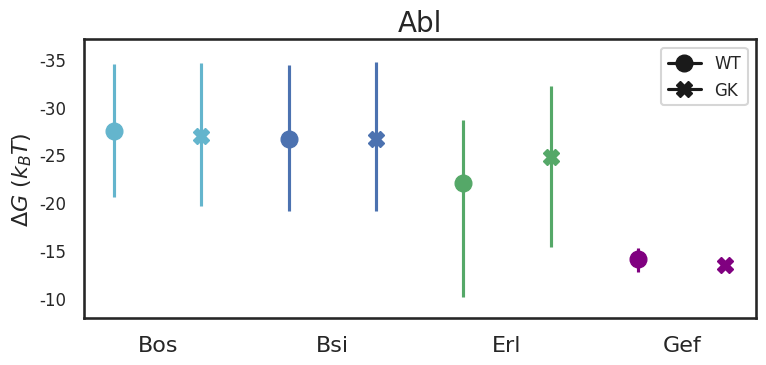

This chart was generated by the following Python code:
#Abl WT and GK
#Analysis conducted on lilac, here results are taken from output json files
#quickmodel --inputs inputs_multiple_well_single_wv_Abl_4ligs --type singlet --nsamples 100000
# Just to note: 'P_error'       :  0.35,

import matplotlib.pyplot as plt

import seaborn as sns
sns.set(style='white')
sns.set_context('talk')

import matplotlib.lines as mlines

# Abl "DeltaG_cred_int": "$\\Delta G$ =  -27.4 [-34.2,-20.4] $k_B T$",
Bos = [-34.2,-27.4,-20.4] 

# AblGK "DeltaG_cred_int": "$\\Delta G$ =  -26.9 [-34.2,-19.3] $k_B T$",
GK_Bos = [-34.2,-26.9,-19.3]

# "DeltaG_cred_int": "$\\Delta G$ =  -26.6 [-34.1,-18.9] $k_B T$",
Bsi = [-34.1,-26.6,-18.9] 

# "DeltaG_cred_int": "$\\Delta G$ =  -26.6 [-34.1,-18.6] $k_B T$",
GK_Bsi =[-34.1,-26.6 ,-18.6]

# "DeltaG_cred_int": "$\\Delta G$ =  -22 [-33.9,-15.4] $k_B T$",
Erl = [-33.9,-22 ,-15.4] 

# "DeltaG_cred_int": "$\\Delta G$ =  -24.7 [-34,-17.3] $k_B T$",
GK_Erl = [-34,-24.7 ,-17.3]

# "DeltaG_cred_int": "$\\Delta G$ =  -14.1 [-15.4,-12.9] $k_B T$"
Gef = [-15.4,-14.1 ,-12.9]

# "DeltaG_cred_int": "$\\Delta G$ =  -13.5 [-13.5,-13.5] $k_B T$",
GK_Gef = [-13.5,-13.5,-13.5] 

labels = ['Bos','Bsi','Erl','Gef']

fig, ax = plt.subplots(figsize=(8,4))

plt.errorbar(0.75,Bos[1],yerr=[[abs(Bos[1]-Bos[2])],[abs(Bos[1]-Bos[0])]], fmt='o',color='c',markersize=12)
plt.errorbar(1.25,GK_Bos[1],yerr=[[abs(GK_Bos[1]-GK_Bos[2])],[abs(GK_Bos[1]-GK_Bos[0])]], fmt='X',color='c',markersize=12)
plt.errorbar(1.75,Bsi[1],yerr=[[abs(Bsi[1]-Bsi[2])],[abs(Bsi[1]-Bsi[0])]], fmt='o',color='b',markersize=12)
plt.errorbar(2.25,GK_Bsi[1],yerr=[[abs(GK_Bsi[1]-GK_Bsi[2])],[abs(GK_Bsi[1]-GK_Bsi[0])]], fmt='X',color='b',markersize=12)
plt.errorbar(2.75,Erl[1],yerr=[[abs(Erl[1]-Erl[2])],[abs(Erl[1]-Erl[0])]], fmt='o',color='g',markersize=12)
plt.errorbar(3.25,GK_Erl[1],yerr=[[abs(GK_Erl[1]-GK_Erl[2])],[abs(GK_Erl[1]-GK_Erl[0])]], fmt='X',color='g',markersize=12)
plt.errorbar(3.75,Gef[1],yerr=[[abs(Gef[1]-Gef[2])],[abs(Gef[1]-Gef[0])]], fmt='o',color='purple',markersize=12)
plt.errorbar(4.25,GK_Gef[1],yerr=[[abs(GK_Gef[1]-GK_Gef[2])],[abs(GK_Gef[1]-GK_Gef[0])]], fmt='X',color='purple',markersize=12)

plt.ylim([-8,-37])
plt.xticks([1,2,3,4],labels)
plt.ylabel('$\Delta G$ ($k_B T$)', fontsize=16)
plt.yticks(fontsize=12)
plt.xticks(fontsize=16)

plt.title('Abl',fontsize=20)

WT = mlines.Line2D([0], [0], marker='o', color='k', label='WT',
                          markerfacecolor='k', markersize=12)
GK = mlines.Line2D([0], [0], marker='X', color='k', label='GK',
                          markerfacecolor='k', markersize=12)
plt.legend(handles=[WT,GK],fontsize=12,loc=0,frameon=True)

plt.tight_layout()

plt.savefig('Abl_delG_compare.png', dpi=500)
plt.savefig('Abl_delG_compare.pdf')

